Run: headless pygame with SDL's dummy video driver; simulated clock (each Clock.tick advances the game by its frame time, no real sleeping); random seed 0; keys injected as events and as key.get_pressed() state; mouse plan: one left click at the window centre at the start of phase 2, then a move to the lower-right quarter at the start of phase 3.
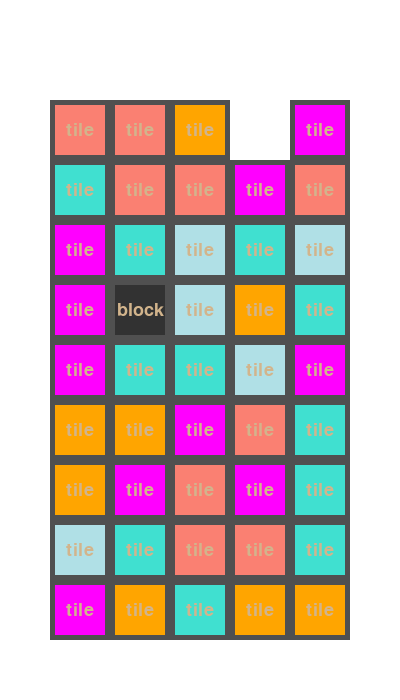
Frame 1 of 4 · flips 1–60 · no input
Frame 2 of 4 · flips 61–180 · clicked the window centre · tapped SPACE, RETURN · held RIGHT (→), D · screen unchanged from frame 1, image omitted
Frame 3 of 4 · flips 181–300 · moved the mouse to the lower-right quarter · held DOWN (↓), S · screen unchanged from frame 2, image omitted
Frame 4 of 4 · flips 301–420 · held LEFT (←), A, UP (↑), W · screen unchanged from frame 3, image omitted

The pygame program that drew these frames:

# добавлена функция перетягивания плитки
# пока реализовано только выделение главной и зависимой плиток


import pygame
import random

SCREEN_WIDTH = 400
SCREEN_HEIGHT = 700
SCREEN_COLOR = pygame.Color('white')
SCREEN_MARGIN_TOP = 100  # верхний отступ
SCREEN_MARGIN_SIDE = 50  # боковой отступ
SCREEN_MARGIN_BOTTOM = 50  # нижний отступ

BOARD_WIDTH = 5  # количество клеток в поле по ширине
BOARD_HEIGHT = 9  # количество клеток в поле по длине

TILE_TYPE = {0: 'orange', 1: 'powderblue', 2: 'magenta', 3: 'salmon', 4: 'turquoise'}
TILE_BORDER_SIZE = 5
TILE_BORDER_COLOR = (80, 80, 80)
TILE_SELECTED_COLOR_DARK = (150, 150, 150)
TILE_SELECTED_COLOR_LIGHT = (200, 200, 200)
TILE_FONT_COLOR = pygame.Color('tan')
TILE_FONT_RATIO = 2.2  # соотношение размера шрифта к размеру клетки
DRAG_CURSOR_PIX_THRESHOLD = 20  # порог срабатывания перетягивания плитки в пикселях
DRAG_CURSOR_XY_THRESHOLD = 0.5  # порог срабатывания перетгивания относительно отношения х к у

BLOCK_COLOR = (50, 50, 50)
PLAYGROUND_COLOR = (200, 200, 200)
pygame.init()
size = width, height = SCREEN_WIDTH, SCREEN_HEIGHT
screen = pygame.display.set_mode(size)
pygame.display.set_caption('Yandex.Tile')
running = True


def map_generate(w, h):
    # создаем игровое поле с игровыми клетками "."
    # "*" - обозначения пустых клеток
    # "#" - обозначение клеток препятствий
    playmap = [['.'] * w for i in range(h)]
    # задаем пустые клетки и клетки препятствия
    playmap[0][3] = '*'
    playmap[3][1] = '#'
    for y in range(h):
        for x in range(w):
            if playmap[y][x] == '.':
                playmap[y][x] = str(random.choice(list(TILE_TYPE.keys())))
    return playmap


class Tile(pygame.sprite.Sprite):
    def __init__(self, color, size, board, *groups):
        super().__init__(*groups)
        self.id = -1
        self.board = board
        self.image = pygame.Surface((size, size))
        self.image.fill(TILE_BORDER_COLOR)
        self.icon = pygame.Surface((size - TILE_BORDER_SIZE * 2, size - TILE_BORDER_SIZE * 2))
        self.icon.fill(color)
        self.image.blit(self.icon, (TILE_BORDER_SIZE, TILE_BORDER_SIZE))
        self.rect = self.image.get_rect()
        self.state = None

    # машина состояний плитки
    def is_idle(self):
        return self.state == None

    def do_it(self, move):
        self.state = move

    def update(self):
        if self.state:
            self.state = self.state.process(self)


# шаблон базовой машины состояний
class Move:
    def __init__(self):
        self.state = self.start

    def process(self, tile):
        return self.state(tile)

    def start(self, tile):
        self.state = self.end
        return self

    def end(self, tile):
        return None


# первая машина
class MoveFirst(Move):
    def start(self, tile):
        print('старт')
        self.state = self.end
        return self

    def end(self, tile):
        print('конец')
        return None


# машина состоний выбора клетки
class MoveSelect(Move):
    def __init__(self, color=TILE_SELECTED_COLOR_DARK):
        super().__init__()
        self.color = color

    def start(self, tile):
        tile.image.fill(self.color)
        tile.image.blit(tile.icon, (TILE_BORDER_SIZE, TILE_BORDER_SIZE))
        return None


# машина состоний отмены выбора клетки
class MoveUnselect(MoveSelect):
    def __init__(self):
        super().__init__(TILE_BORDER_COLOR)


class MoveSelectFor3Sec(Move):
    def __init__(self, color=TILE_SELECTED_COLOR_DARK):
        self.color = color
        super().__init__()

    def start(self, tile):
        tile.image.fill(self.color)
        tile.image.blit(tile.icon, (TILE_BORDER_SIZE, TILE_BORDER_SIZE))
        self.clock = pygame.time.Clock()
        self.sec_counter = 0
        self.state = self.end
        return self

    def end(self, tile):
        self.sec_counter += self.clock.tick() / 1000
        if self.sec_counter > 3:
            tile.image.fill(TILE_BORDER_COLOR)
            tile.image.blit(tile.icon, (TILE_BORDER_SIZE, TILE_BORDER_SIZE))
            return None
        return self


class Board:
    def __init__(self, playmap):
        # группы плиток
        self.tiles = pygame.sprite.Group()
        self.blocks = pygame.sprite.Group()
        self.playground = pygame.sprite.Group()
        # позиция курсора над плиткой
        self.pos = None
        # считаем размеры поля
        board_width = len(playmap[0])
        board_height = len(playmap)
        h = (SCREEN_HEIGHT - SCREEN_MARGIN_TOP - SCREEN_MARGIN_BOTTOM) // board_height
        w = (SCREEN_WIDTH - SCREEN_MARGIN_SIDE * 2) // board_width
        # так как плитки квадратные
        self.tile_size = min(h, w)
        margin_side = (SCREEN_WIDTH - board_width * self.tile_size) // 2
        font = pygame.font.Font(None, int(self.tile_size / TILE_FONT_RATIO))
        for y in range(board_height):
            for x in range(board_width):
                if playmap[y][x] == '*':
                    # пустые клетки игнорируем
                    pass
                elif playmap[y][x] == '#':
                    # клетки препятствий
                    tile = Tile(BLOCK_COLOR, self.tile_size, self)
                    tile.rect.x = margin_side + self.tile_size * x
                    tile.rect.y = SCREEN_MARGIN_TOP + self.tile_size * y
                    # расположение текста
                    text = font.render('block', True, TILE_FONT_COLOR)
                    text_x = (self.tile_size - TILE_BORDER_SIZE * 2) // 2 - text.get_width() // 2
                    text_y = (self.tile_size - TILE_BORDER_SIZE * 2) // 2 - text.get_height() // 2
                    tile.icon.blit(text, (text_x, text_y))
                    tile.image.blit(tile.icon, (TILE_BORDER_SIZE, TILE_BORDER_SIZE))
                    self.blocks.add(tile)
                else:
                    tile = Tile(pygame.Color(TILE_TYPE[int(playmap[y][x])]), self.tile_size, self)
                    tile.rect.x = margin_side + self.tile_size * x
                    tile.rect.y = SCREEN_MARGIN_TOP + self.tile_size * y
                    text = font.render('tile', True, TILE_FONT_COLOR)
                    text_x = (self.tile_size - TILE_BORDER_SIZE * 2) // 2 - text.get_width() // 2
                    text_y = (self.tile_size - TILE_BORDER_SIZE * 2) // 2 - text.get_height() // 2
                    tile.icon.blit(text, (text_x, text_y))
                    tile.image.blit(tile.icon, (TILE_BORDER_SIZE, TILE_BORDER_SIZE))
                    tile.id = int(playmap[y][x])
                    self.tiles.add(tile)

                    tile = Tile(PLAYGROUND_COLOR, self.tile_size, self)
                    tile.rect.x = margin_side + self.tile_size * x
                    tile.rect.y = SCREEN_MARGIN_TOP + self.tile_size * y
                    text = font.render('free', True, TILE_FONT_COLOR)
                    text_x = (self.tile_size - TILE_BORDER_SIZE * 2) // 2 - text.get_width() // 2
                    text_y = (self.tile_size - TILE_BORDER_SIZE * 2) // 2 - text.get_height() // 2
                    tile.icon.blit(text, (text_x, text_y))
                    tile.image.blit(tile.icon, (TILE_BORDER_SIZE, TILE_BORDER_SIZE))
                    self.playground.add(tile)

    def get_click(self, pos):
        for i in self.tiles:
            if i.rect.collidepoint(pos):
                #self.pos = pos
                i.do_it(MoveSelectFor3Sec())

    def on_event(self, event):
        dir=(0,0)
        if event.type == pygame.MOUSEBUTTONDOWN and event.button == 1:
            for i in self.tiles:
                if i.rect.collidepoint(event.pos):
                    self.pos = event.pos
                    return
        elif event.type == pygame.MOUSEMOTION:
            if self.pos == None:
                return
            dx = abs(event.pos[0] - self.pos[0])
            dy = abs(event.pos[1] - self.pos[1])
            if dx >= dy and dx > DRAG_CURSOR_PIX_THRESHOLD:
                if dy / dx < DRAG_CURSOR_XY_THRESHOLD:
                    dir=(int((event.pos[0] - self.pos[0]))/dx,0)
                else:
                    self.pos = None
                    return
            elif dy > dx and dy > DRAG_CURSOR_PIX_THRESHOLD:
                if dx / dy < DRAG_CURSOR_XY_THRESHOLD:
                    dir=(0,int((event.pos[1] - self.pos[1])/dy))
                else:
                    self.pos = None
                    return
            else:
                return

            pos=self.pos
            self.pos=None

            for i in self.tiles:
                if i.rect.collidepoint(pos):
                    if dir[0] == -1:
                        for j in self.tiles:
                            if j.rect.collidepoint((i.rect.x-1,i.rect.y)) and j.is_idle() and i.is_idle():
                                j.do_it(MoveSelectFor3Sec(TILE_SELECTED_COLOR_LIGHT))
                                i.do_it(MoveSelectFor3Sec())
                                return
                    if dir[0] == 1:
                        for j in self.tiles:
                            if j.rect.collidepoint((i.rect.x + self.tile_size + 1,i.rect.y)) and j.is_idle() and i.is_idle():
                                j.do_it(MoveSelectFor3Sec(TILE_SELECTED_COLOR_LIGHT))
                                i.do_it(MoveSelectFor3Sec())
                                return
                    if dir[1] == -1:
                        for j in self.tiles:
                            if j.rect.collidepoint((i.rect.x,i.rect.y-1)) and j.is_idle() and i.is_idle():
                                j.do_it(MoveSelectFor3Sec(TILE_SELECTED_COLOR_LIGHT))
                                i.do_it(MoveSelectFor3Sec())
                                return
                    if dir[1] == 1:
                        for j in self.tiles:
                            if j.rect.collidepoint((i.rect.x,i.rect.y + self.tile_size + 1)) and j.is_idle() and i.is_idle():
                                j.do_it(MoveSelectFor3Sec(TILE_SELECTED_COLOR_LIGHT))
                                i.do_it(MoveSelectFor3Sec())
                                return




        elif event.type == pygame.MOUSEBUTTONUP and event.button == 1:
            self.pos = None
            pass


bd = Board(map_generate(BOARD_WIDTH, BOARD_HEIGHT))
while running:
    screen.fill(SCREEN_COLOR)
    for event in pygame.event.get():
        if event.type == pygame.QUIT:
            running = False
        bd.on_event(event)
        #if event.type == pygame.MOUSEBUTTONDOWN:
            #bd.get_click(event.pos)
    bd.tiles.update()
    bd.blocks.draw(screen)
    bd.playground.draw(screen)
    bd.tiles.draw(screen)
    pygame.display.flip()
pygame.quit()
